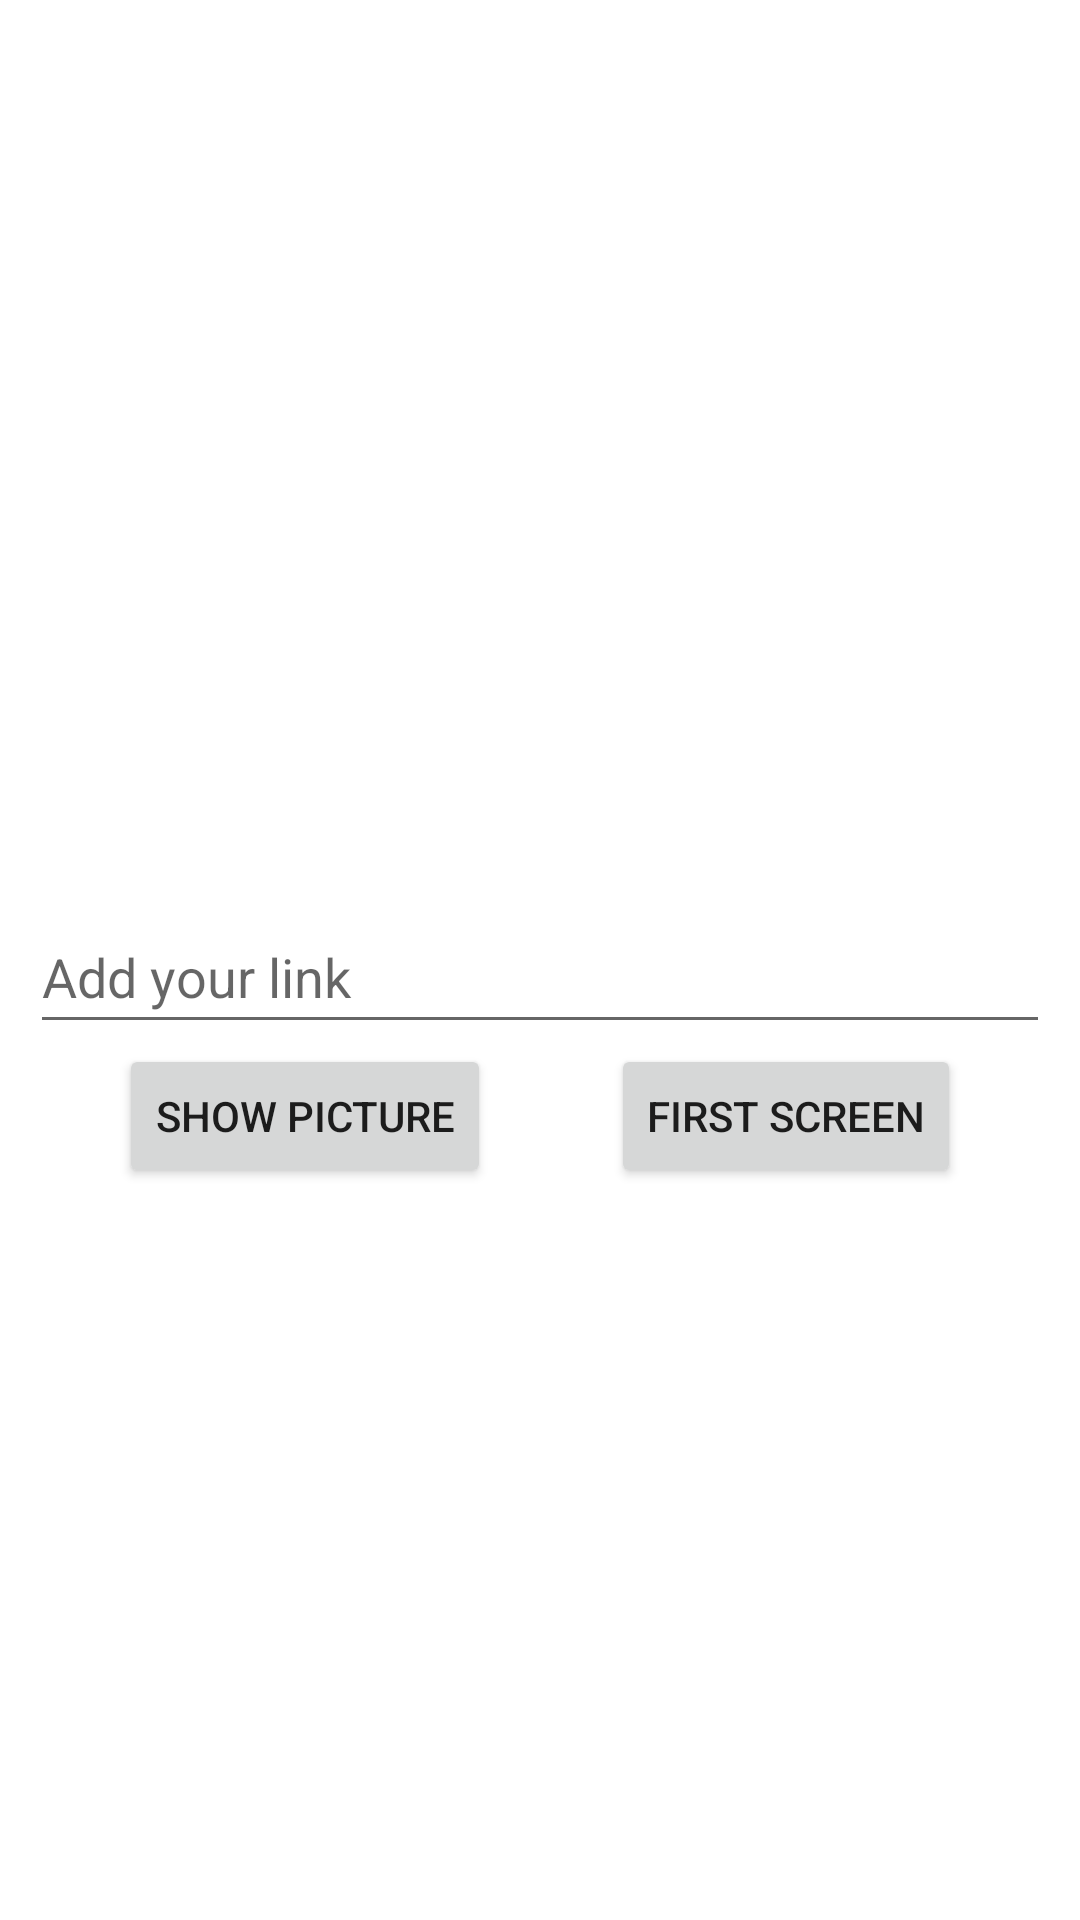

Reconstruct the res/layout file that produces this screen, plus the resources it refers to.
<!-- AndroidManifest.xml: application theme Theme.AstonLesson3 -->
<!-- res/layout/activity_main2.xml -->
<?xml version="1.0" encoding="utf-8"?>
<androidx.constraintlayout.widget.ConstraintLayout xmlns:android="http://schemas.android.com/apk/res/android"
    xmlns:app="http://schemas.android.com/apk/res-auto"
    xmlns:tools="http://schemas.android.com/tools"
    android:layout_width="match_parent"
    android:layout_height="match_parent"
    tools:context=".MainActivity2">


    <EditText
        android:id="@+id/editText"
        android:layout_width="match_parent"
        android:layout_height="wrap_content"
        android:layout_marginHorizontal="10dp"
        android:layout_marginTop="20dp"
        android:ems="10"
        android:hint="@string/add_your_link"
        android:inputType="textPersonName"
        android:minHeight="48dp"
        app:layout_constraintEnd_toEndOf="parent"
        app:layout_constraintStart_toStartOf="parent"
        app:layout_constraintTop_toBottomOf="@id/imageView" />

    <Button
        android:id="@+id/showPhoto"
        android:layout_width="wrap_content"
        android:layout_height="wrap_content"
        android:text="@string/show_picture"
        app:layout_constraintEnd_toStartOf="@+id/previousScreen"
        app:layout_constraintHorizontal_bias="0.5"

        app:layout_constraintStart_toStartOf="parent"
        app:layout_constraintTop_toBottomOf="@id/editText" />

    <Button
        android:id="@+id/previousScreen"
        android:layout_width="wrap_content"
        android:layout_height="wrap_content"
        android:text="@string/first_screen"
        app:layout_constraintEnd_toEndOf="parent"

        app:layout_constraintHorizontal_bias="0.5"

        app:layout_constraintStart_toEndOf="@+id/showPhoto"
        app:layout_constraintTop_toBottomOf="@id/editText" />

    <ImageView
        android:id="@+id/imageView"
        android:layout_width="match_parent"
        android:layout_height="280dp"
        android:adjustViewBounds="true"
        app:layout_constraintEnd_toEndOf="parent"
        app:layout_constraintStart_toStartOf="parent"
        app:layout_constraintTop_toTopOf="parent"
        tools:srcCompat="@drawable/ic_launcher_background" />
</androidx.constraintlayout.widget.ConstraintLayout>
<!-- resources referenced by this layout -->
<resources>
  <string name="add_your_link">Add your link</string>
  <string name="first_screen">First screen</string>
  <string name="show_picture">Show picture</string>
  <style name="Theme.AstonLesson3" parent="Theme.MaterialComponents.DayNight.DarkActionBar">
          
          <item name="colorPrimary">@color/purple_500</item>
          <item name="colorPrimaryVariant">@color/purple_700</item>
          <item name="colorOnPrimary">@color/white</item>
          
          <item name="colorSecondary">@color/teal_200</item>
          <item name="colorSecondaryVariant">@color/teal_700</item>
          <item name="colorOnSecondary">@color/black</item>
          
          <item name="android:statusBarColor" tools:targetApi="l">?attr/colorPrimaryVariant</item>
          
      </style>
  <!-- not gathered from this repository: default colours our renderer supplied (Android Studio template values) -->
  <color name="purple_500">#FF6200EE</color>
  <color name="purple_700">#FF3700B3</color>
  <color name="teal_200">#FF03DAC5</color>
  <color name="teal_700">#FF018786</color>
  <color name="black">#FF000000</color>
  <color name="white">#FFFFFFFF</color>
</resources>
